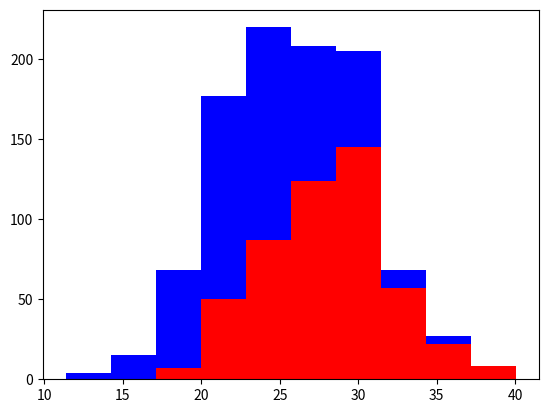

Write the Python code that produced this figure.
import numpy as np
import matplotlib.pyplot as plot

greyhounds = 500
labs = 500

grey_height = 28 + 4 * np.random.randn(greyhounds)
lab_height = 24 + 4 * np.random.randn(labs)

plot.hist([grey_height, lab_height], stacked=True, color=['r', 'b'])
plot.show()